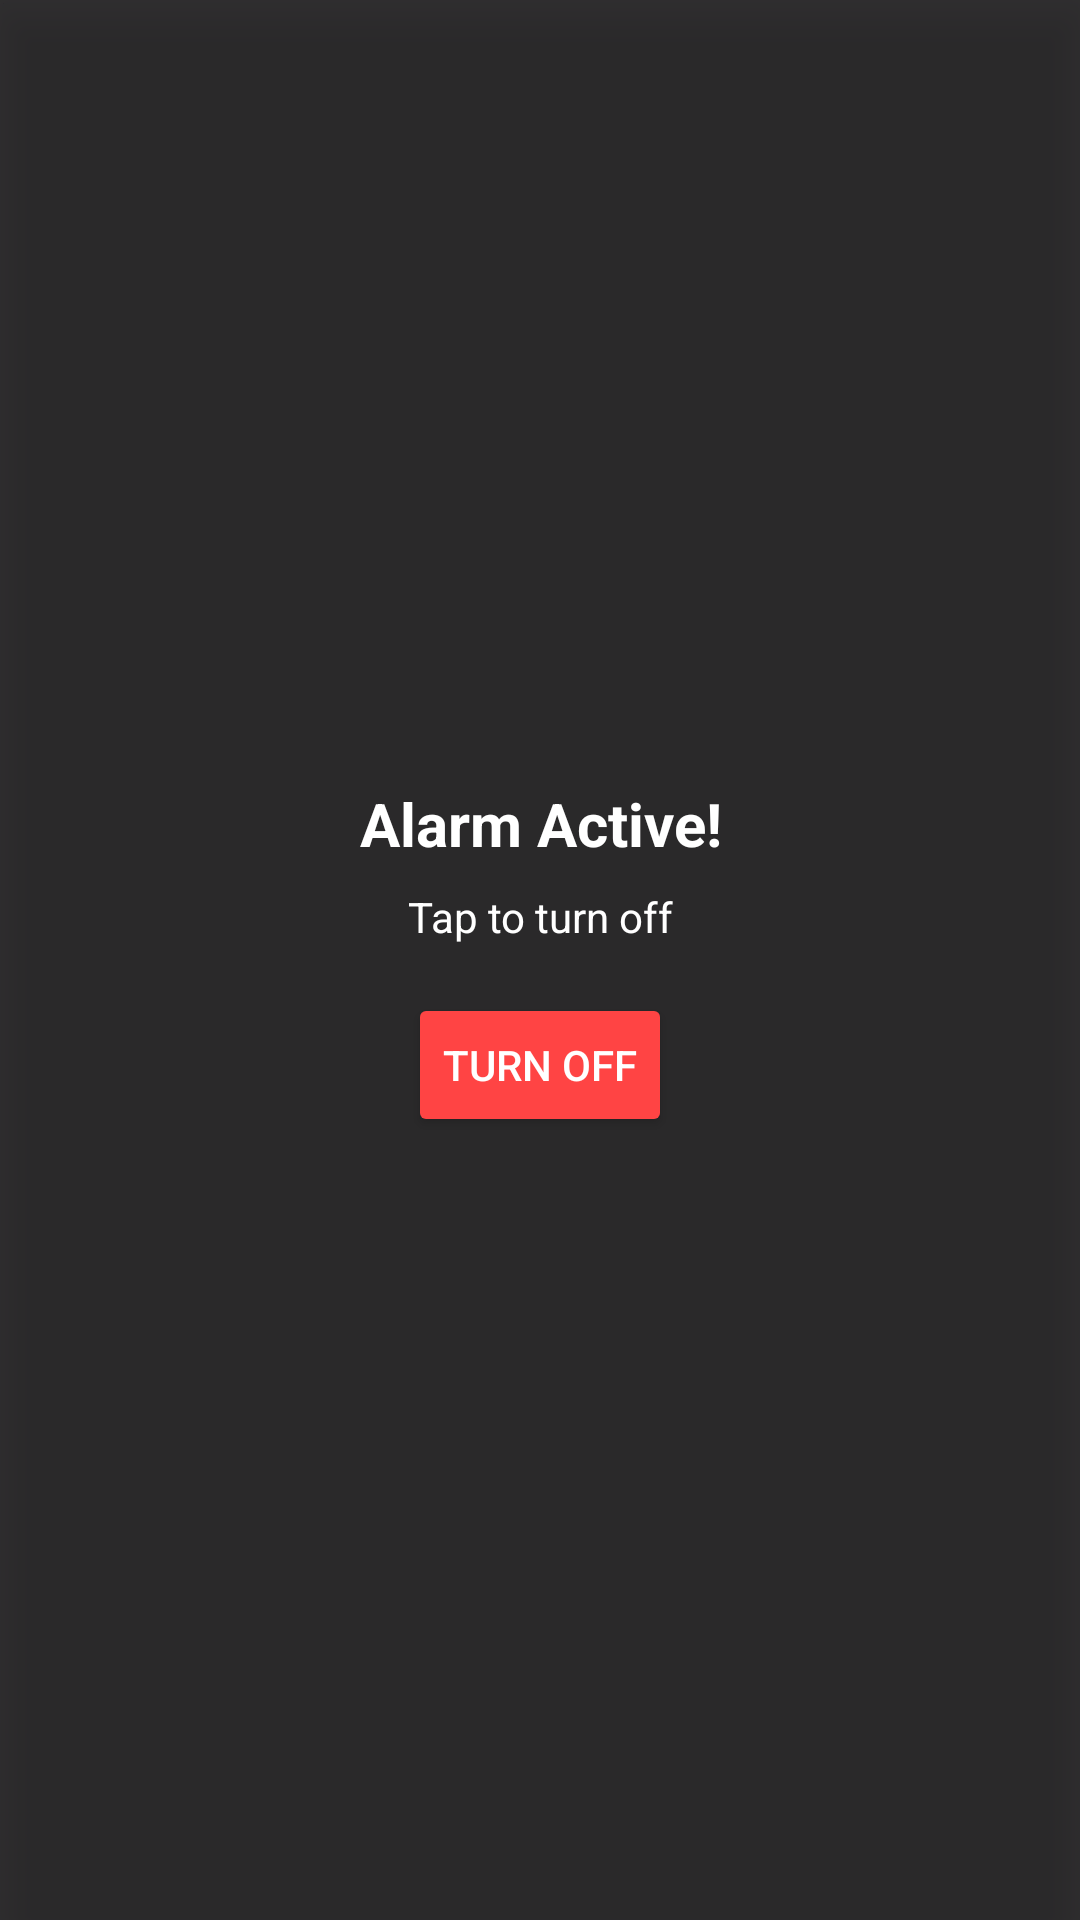

Reconstruct the res/layout file that produces this screen, plus the resources it refers to.
<!-- AndroidManifest.xml: application theme Theme.SkyCast -->
<!-- res/layout/overlay_alarm.xml -->
<LinearLayout xmlns:android="http://schemas.android.com/apk/res/android"
    android:layout_width="wrap_content"
    android:layout_height="wrap_content"
    android:orientation="vertical"
    android:padding="16dp"
    android:background="#CC000000"
    android:gravity="center"
    android:elevation="10dp">

    <TextView
        android:layout_width="wrap_content"
        android:layout_height="wrap_content"
        android:text="Alarm Active!"
        android:textColor="@android:color/white"
        android:textSize="20sp"
        android:textStyle="bold"
        android:gravity="center"/>

    <TextView
        android:layout_width="wrap_content"
        android:layout_height="wrap_content"
        android:text="Tap to turn off"
        android:textColor="@android:color/white"
        android:textSize="14sp"
        android:layout_marginTop="8dp"
        android:gravity="center"/>

    <Button
        android:id="@+id/btnTurnOffAlarm"
        android:layout_width="wrap_content"
        android:layout_height="wrap_content"
        android:layout_marginTop="16dp"
        android:text="Turn Off"
        android:textColor="@android:color/white"
        android:backgroundTint="#FF4444"
        android:padding="8dp"/>

</LinearLayout>
<!-- resources referenced by this layout -->
<resources>
  <style name="Theme.SkyCast" parent="Base.Theme.SkyCast" />
  <style name="Base.Theme.SkyCast" parent="Theme.Material3.DayNight.NoActionBar">
          
          <item name="android:statusBarColor">@android:color/transparent</item>
          <item name="android:windowDrawsSystemBarBackgrounds">true</item>
          <item name="android:windowIsTranslucent">true</item>
          <item name="colorPrimary">#47BFDF</item>
  
      </style>
</resources>
